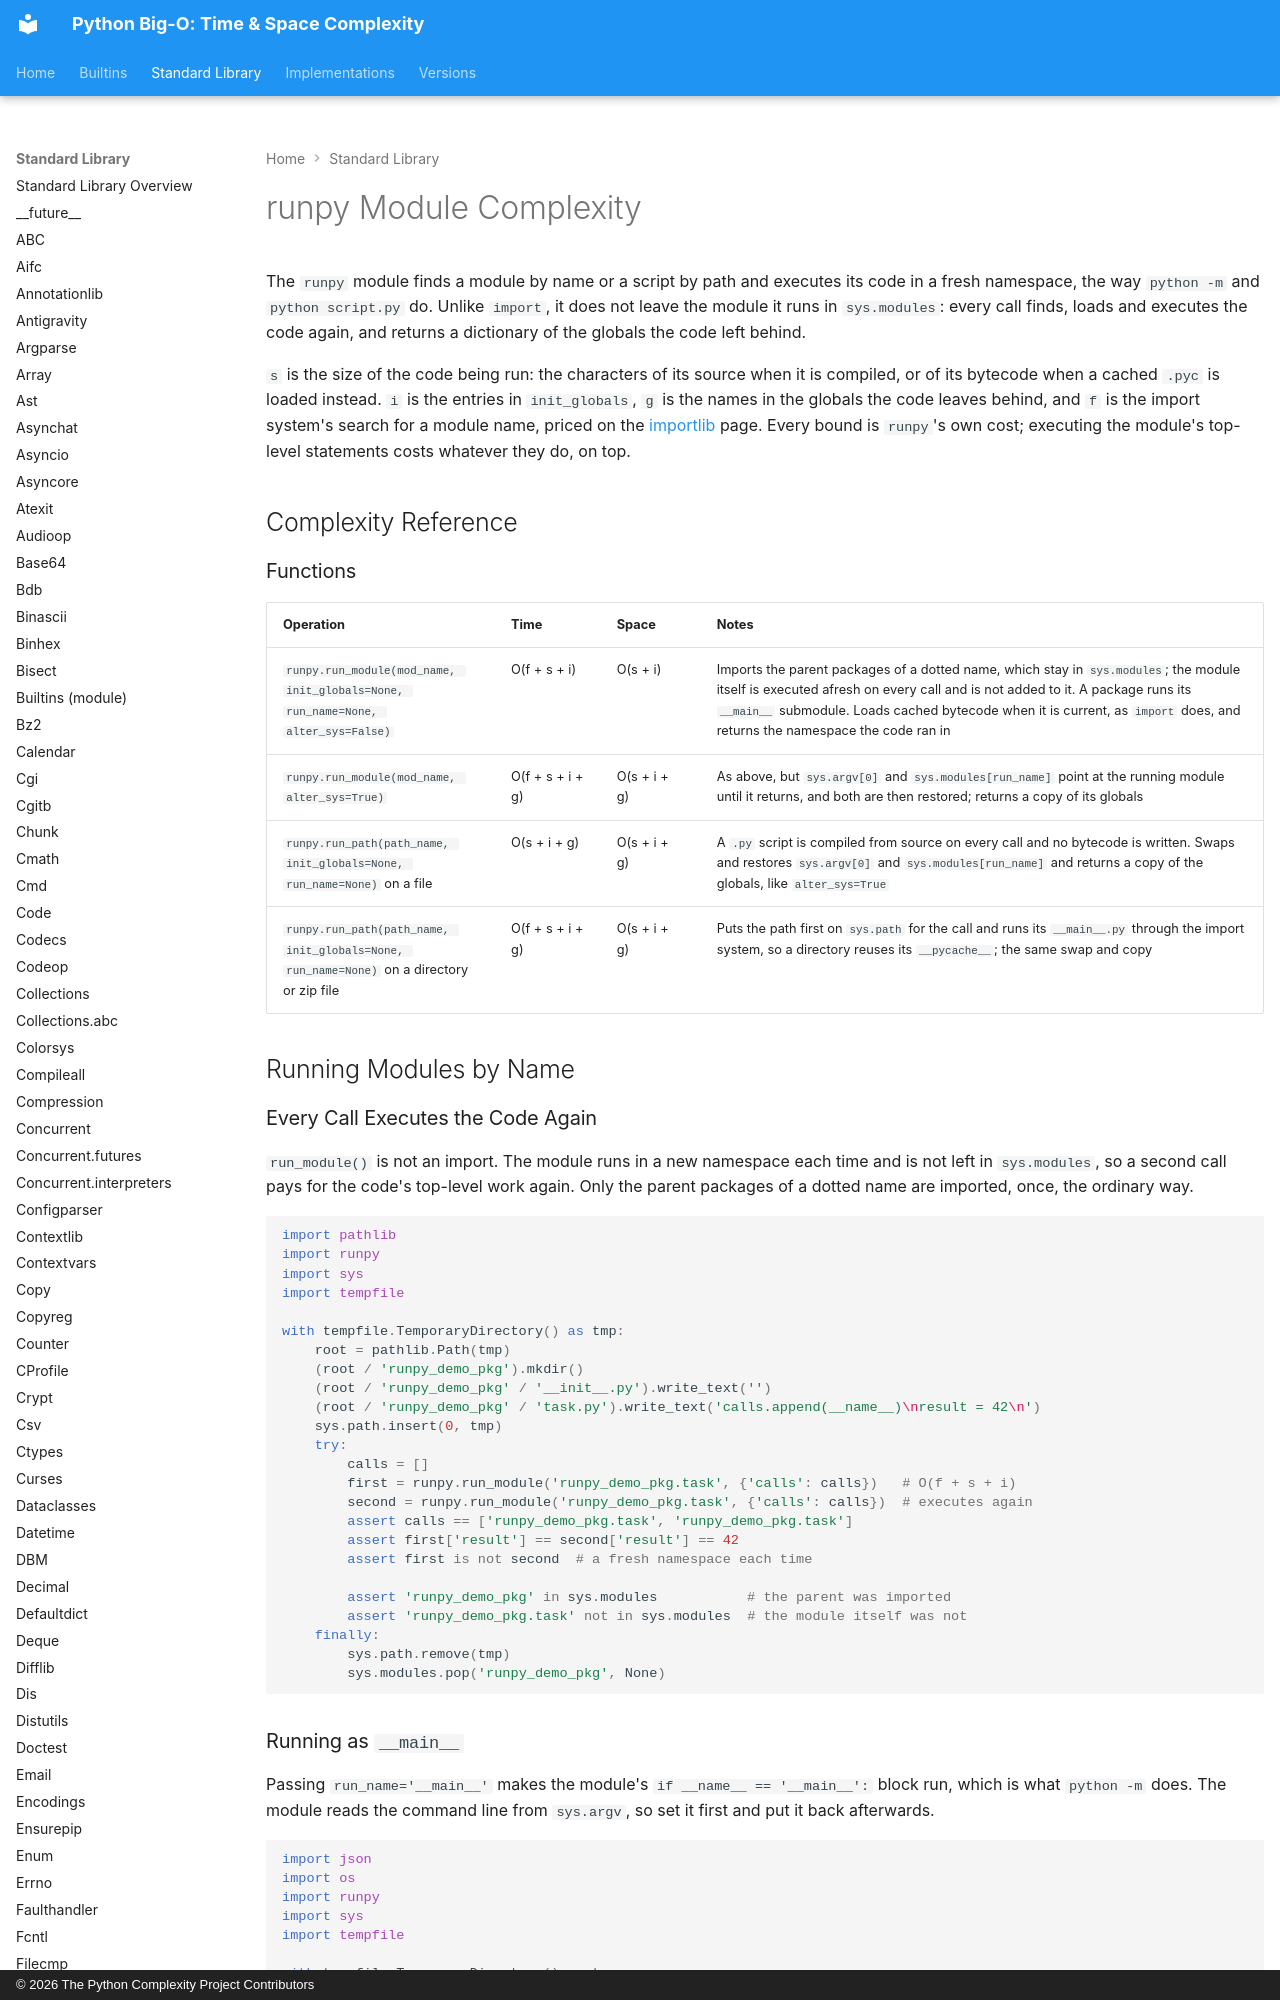

repository: heikkitoivonen/python-time-space-complexity · page: stdlib/runpy/index.html · generator: mkdocs · copyright: © 2026 The Python Complexity Project Contributors

# runpy Module Complexity

The `runpy` module finds a module by name or a script by path and executes its code in a fresh
namespace, the way `python -m` and `python script.py` do. Unlike `import`, it does not leave the
module it runs in `sys.modules`: every call finds, loads and executes the code again, and returns a
dictionary of the globals the code left behind.

`s` is the size of the code being run: the characters of its source when it is compiled, or of its
bytecode when a cached `.pyc` is loaded instead. `i` is the entries in `init_globals`, `g` is the
names in the globals the code leaves behind, and `f` is the import system's search for a module
name, priced on the [importlib](importlib.md) page. Every bound is `runpy`'s own cost; executing
the module's top-level statements costs whatever they do, on top.

## Complexity Reference

### Functions

| Operation | Time | Space | Notes |
|-----------|------|-------|-------|
| `runpy.run_module(mod_name, init_globals=None, run_name=None, alter_sys=False)` | O(f + s + i) | O(s + i) | Imports the parent packages of a dotted name, which stay in `sys.modules`; the module itself is executed afresh on every call and is not added to it. A package runs its `__main__` submodule. Loads cached bytecode when it is current, as `import` does, and returns the namespace the code ran in |
| `runpy.run_module(mod_name, alter_sys=True)` | O(f + s + i + g) | O(s + i + g) | As above, but `sys.argv[0]` and `sys.modules[run_name]` point at the running module until it returns, and both are then restored; returns a copy of its globals |
| `runpy.run_path(path_name, init_globals=None, run_name=None)` on a file | O(s + i + g) | O(s + i + g) | A `.py` script is compiled from source on every call and no bytecode is written. Swaps and restores `sys.argv[0]` and `sys.modules[run_name]` and returns a copy of the globals, like `alter_sys=True` |
| `runpy.run_path(path_name, init_globals=None, run_name=None)` on a directory or zip file | O(f + s + i + g) | O(s + i + g) | Puts the path first on `sys.path` for the call and runs its `__main__.py` through the import system, so a directory reuses its `__pycache__`; the same swap and copy |

## Running Modules by Name
